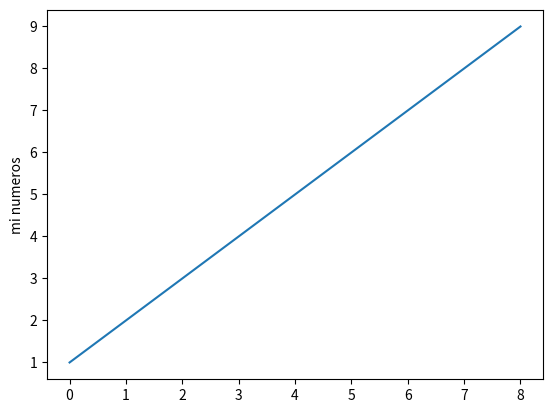

This chart was generated by the following Python code:
import matplotlib.pyplot as plt 
plt.plot([1,2,3,4,5,6,7,8,9])
plt.ylabel('mi numeros')
plt.show()